Run: headless pygame with SDL's dummy video driver; simulated clock (each Clock.tick advances the game by its frame time, no real sleeping); random seed 0; keys injected as events and as key.get_pressed() state; no mouse input.
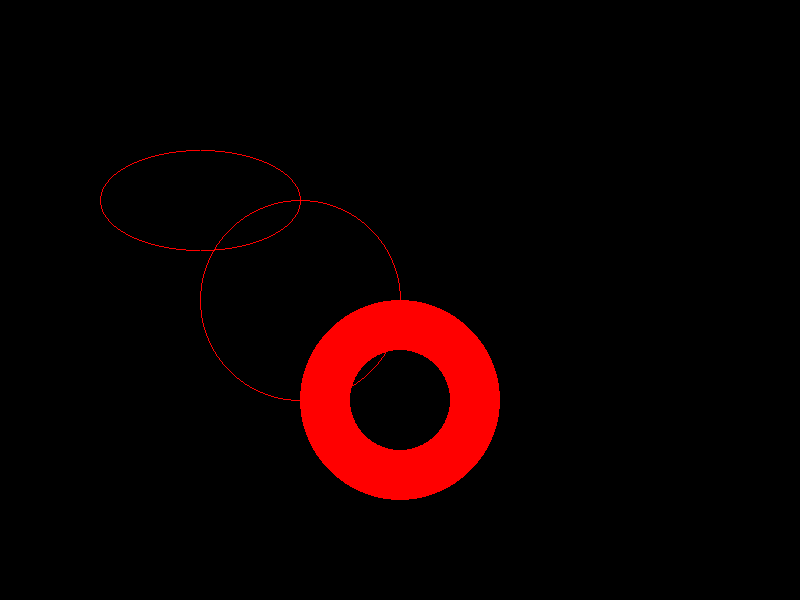
Frame 1 of 4 · flips 1–60 · no input
Frame 2 of 4 · flips 61–180 · tapped SPACE, RETURN · held RIGHT (→), D · screen unchanged from frame 1, image omitted
Frame 3 of 4 · flips 181–300 · held DOWN (↓), S · screen unchanged from frame 2, image omitted
Frame 4 of 4 · flips 301–420 · held LEFT (←), A, UP (↑), W · screen unchanged from frame 3, image omitted

The pygame program that drew these frames:

import pygame
import sys

# Initialize Pygame
pygame.init()

# Set up the screen
WIDTH, HEIGHT = 800, 600
screen = pygame.display.set_mode((WIDTH, HEIGHT))
pygame.display.set_caption("Midpoint Circle Algorithm")

# Set up colors
BLACK = (0, 0, 0)
WHITE = (255, 255, 255)
RED = (255, 0, 0 )

# Function to draw the circle using midpoint algorithm
def draw_ellipse(xc, yc, rx, ry):
    x = 0
    y = ry
    p1 = round(ry * ry - rx * rx * ry + 0.25 * rx * rx)
    # dx = 2 * ry * ry * x
    # dy = 2 * rx * rx * y
    while (2 * ry * ry * x) <= (2 * rx * rx * y ):
        if(p1 < 0):
            x = x + 1
            y = y
            p1 = p1 + (2 * ry * ry * x) + ry * ry
        else:
            x = x+1
            y = y-1
            p1 = p1 + (2 * ry * ry * x) - (2 * rx * rx * y )+ ry * ry
        screen.set_at(( x + xc , y + yc) , RED) 
        screen.set_at((x + xc , -y + yc) , RED) 
        screen.set_at((-x + xc , y + yc) , RED) 
        screen.set_at((-x + xc , -y + yc) , RED) 

    p2 = round(ry * ry *(x + 1/2) ** 2  + rx * rx * (y-1) ** 2 - rx * rx * ry * ry)
    while y != 0:
        if(p2 >  0):
            x = x 
            y = y-1
            p2 = p2 -  (2 * rx * rx * y )+ rx * rx
        else:
            x = x+1
            y = y-1
            p2 = p2 + (2 * ry * ry * x) - (2 * rx * rx * y )+ rx * rx
        screen.set_at(( x + xc , y + yc) , RED) 
        screen.set_at((x + xc , -y + yc) , RED) 
        screen.set_at((-x + xc , y + yc) , RED) 
        screen.set_at((-x + xc , -y + yc) , RED) 

        

# Main loop
def main():
    running = True
    while running:
        for event in pygame.event.get():
            if event.type == pygame.QUIT:
                running = False

        screen.fill(BLACK)
        draw_ellipse(200, 200, 100, 50)
        draw_ellipse(300, 300, 100, 100)
        pygame.draw.circle(screen, RED, (400, 400), 100, 50)
        pygame.display.flip()

    pygame.quit()
    sys.exit()

if __name__ == "__main__":
    main()
